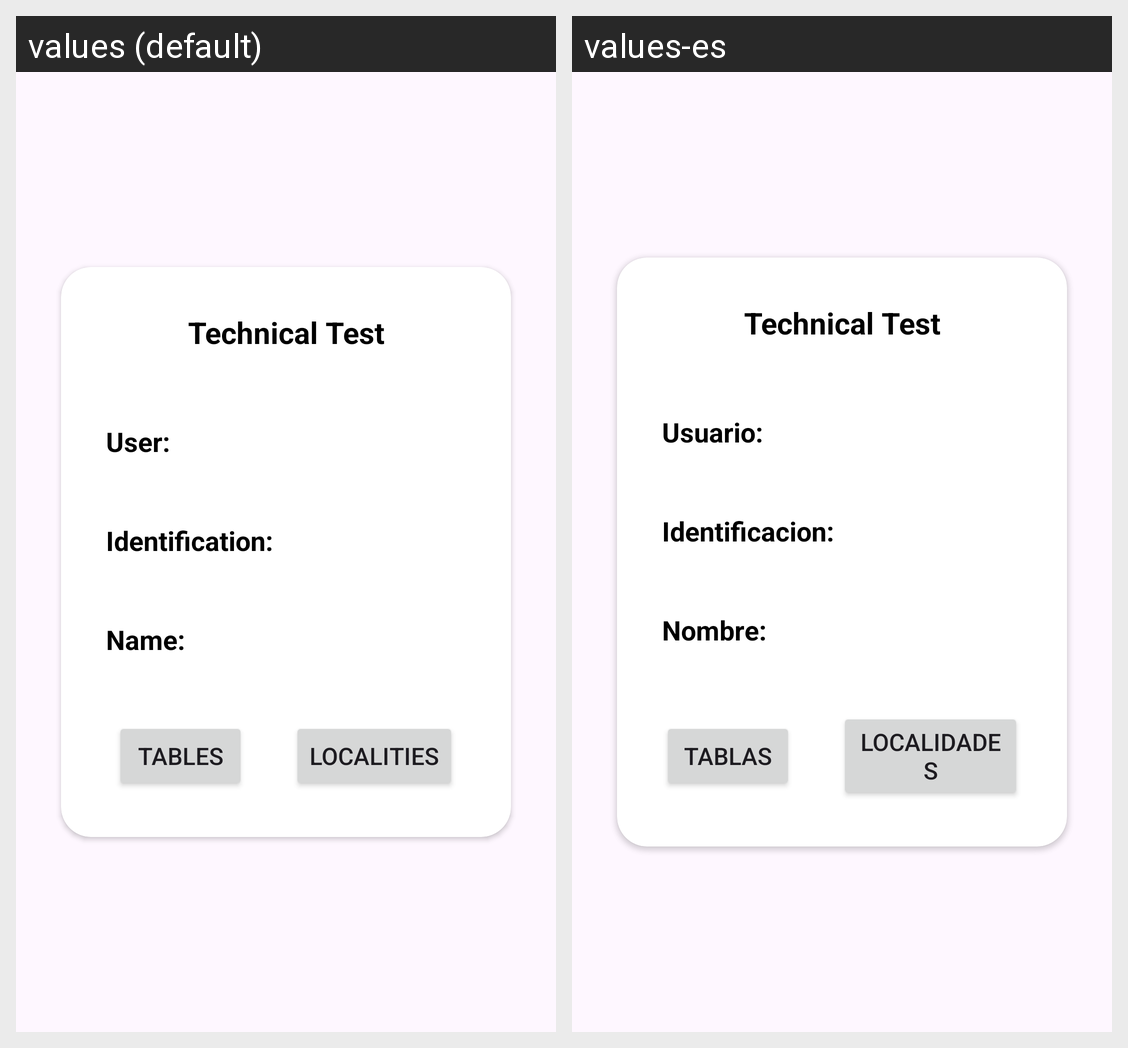

Locale-by-locale string values for the Android screen shown in this grid:
Android screen res/layout/fragment_main.xml rendered under 2 locales, left to right: values (default), values-es. Device: Nexus 5 (rendered at 1080×1920; each locale shown at half size, 540×960, under a caption strip naming it); theme Theme.PruebaTecnicaInterRapidisimo.
Strings drawn on this screen, with the default value and each locale's value (text and hints the layout hard-codes, and strings that could not be matched under every locale, appear in the picture but are not listed):

technical_test
  values: Technical Test
  values-es: Technical Test

usuario
  values: User:
  values-es: Usuario:

identificacion
  values: Identification:
  values-es: Identificacion:

nombre
  values: Name:
  values-es: Nombre:

tables
  values: Tables
  values-es: Tablas

localities
  values: Localities
  values-es: Localidades
